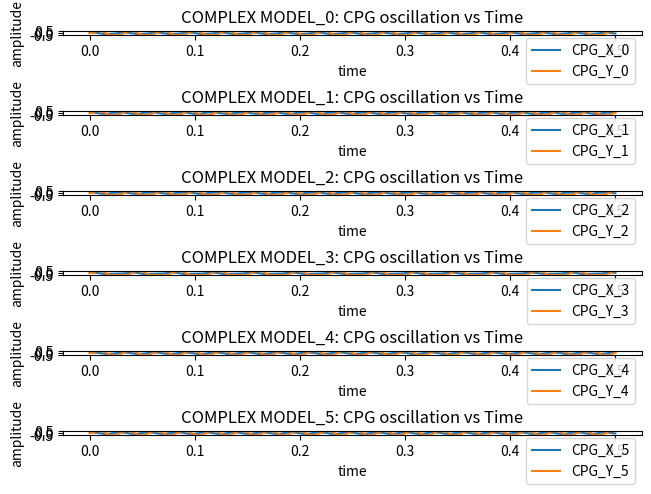

This figure's Python source:
#!/usr/bin/env python3

import matplotlib as mpl
import matplotlib.pyplot as plt
import numpy as np
import math

simplified_mode = 0

if simplified_mode == 0:
    omega = 40/(np.pi*2) #oscillation frequency in rad/s
    gamma = 40 #from paper
    gait_a = np.pi/18 #from paper
    gait_b = np.pi/6 #from paper
    gait_n = 4 #from paper
    mew = 1 #from paper
    cx0_offset = np.zeros(6) #np.array([np.pi/4, np.pi/4, 0, 0, -np.pi/4, -np.pi/4])
    cy0_offset = np.zeros(6) #np.array([np.pi/16, np.pi/16, np.pi/16, np.pi/16, np.pi/16, np.pi/16]) #from paper
    Ts = .0001
    Tstart = 0
    Tstop = .5
    
    N = int((Tstop-Tstart)/Ts)
    cpg_s = (6,N+2)
    cpg_x = np.zeros(cpg_s)
    cpg_y = np.zeros(cpg_s)
    for row in range(np.shape(cpg_x)[0]):
        cpg_x[row][0]= .04
        cpg_y[row][0]= .04
    ksum0 = np.zeros(6)
    lambda_cs = 0.01 #K array coupling strength
    #coupling matrix K for tripod gait on hexapod
    K_array =   np.array(
                [[0, -1, -1, 1, 1, -1],
                [-1, 0, 1, -1, -1, 1],
                [-1, 1, 0, -1, -1, 1],
                [1, -1, -1, 0, 1, -1],
                [1, -1, -1, 1, 0, -1],
                [-1, 1, 1, -1, -1, 0]])

    #plotting
    fig, ax = plt.subplots(6,1,layout = "constrained")
    t = np.arange(Tstart,Tstop+2*Ts,Ts)

                
    #generate data
    for i in range(6):
        for k in range(N+1):
            H = np.absolute(((cpg_x[i][k]-cx0_offset[i])/gait_a)**gait_n) + np.absolute(((cpg_y[i][k]-cy0_offset[i])/gait_b)**gait_n)
            dHdx = (gait_n/gait_a)*((cpg_x[i][k]-cx0_offset[i])/gait_a)**(gait_n-1)
            dHdy = (gait_n/gait_b)*((cpg_y[i][k]-cy0_offset[i])/gait_b)**(gait_n-1)
                
            for r in range(np.shape(K_array)[0]):
                for c in range(np.shape(K_array)[1]):
                    if r == i:
                        #print(K_array[r][c])
                        ksum0[i] = (ksum0[i] + K_array[r][c])*cpg_y[i][k]
                        #print(ksum)
            cpg_x[i][k+1] = (gamma*(mew - H)*dHdx - omega*(dHdy))*Ts + cpg_x[i][k]
            cpg_y[i][k+1] = (gamma*(mew - H)*dHdy + omega*(dHdx))*Ts + cpg_y[i][k] + lambda_cs*ksum0[i]
            #print("k: " + str(k) + " X: " + str(cpg_x[k+1])+ " Y: " + str(cpg_y[k+1]))
        labelCPGX = "CPG_X_" + str(i)
        labelCPGY = "CPG_Y_" + str(i)
        ax[i].plot(t, cpg_x[i], label=labelCPGX)
        ax[i].plot(t, cpg_y[i], label=labelCPGY)
        ax[i].set_xlabel('time')
        ax[i].set_ylabel('amplitude')
        ax[i].legend()
        ax[i].set_title('COMPLEX MODEL_'+str(i)+': CPG oscillation vs Time')
    plt.show()


#simplified model:
if simplified_mode == 1:
    omega = 300/(np.pi*2) #oscillation frequency in rad/s
    alpha = 1
    beta = 1
    gait_a = np.pi/18 #from paper
    gait_b = np.pi/6 #from paper
    gait_n = 4 #from paper
    mew = 1 #from paper
    Ts = .001
    Tstart = 0
    Tstop = .5
    lambda_cs = 0.01
    N = int((Tstop-Tstart)/Ts)
    cpg_s = (4,N+2)
    cpg_x = np.zeros(cpg_s)
    cpg_y = np.zeros(cpg_s)
    for row in range(np.shape(cpg_x)[0]):
        cpg_x[row][0]= .01
        cpg_y[row][0]= .01
    ksum0 = np.zeros(4)
    K_array =   np.array(
                [[0, -1, -1, 1],
                [-1, 0, 1, -1],
                [-1, 1, 0, -1],
                [1, -1, -1, 0]])

    #plotting
    fig, ax = plt.subplots(4,1,layout = "constrained")
    t = np.arange(Tstart,Tstop+2*Ts,Ts)
    for i in range(4):
        for k in range(N+1):  
            r = math.sqrt(cpg_x[i][k]**2+cpg_y[i][k]**2)
            for row in range(np.shape(K_array)[0]):
                    for col in range(np.shape(K_array)[1]):
                        if row == i:
                            #print(K_array[r][c])
                            ksum0[i] = (ksum0[i] + K_array[row][col])*cpg_y[i][k]
                            #print(ksum)
            cpg_x[i][k+1] = (alpha*(mew - r)*cpg_x[i][k] - omega*(cpg_y[i][k]))*Ts + cpg_x[i][k]
            cpg_y[i][k+1] = (beta*(mew - r)*cpg_y[i][k] + omega*(cpg_x[i][k]))*Ts + cpg_y[i][k] + lambda_cs*ksum0[i]
        labelCPGX = "CPG_X_" + str(i)
        labelCPGY = "CPG_Y_" + str(i)
        ax[i].plot(t, cpg_x[i], label=labelCPGX)
        ax[i].plot(t, cpg_y[i], label=labelCPGY)
        ax[i].set_xlabel('time')
        ax[i].set_ylabel('amplitude')
        ax[i].legend()
        ax[i].set_title('SIMPLIFIED MODEL_'+str(i)+': CPG oscillation vs Time')
    print(ksum0)
    plt.show()
    
